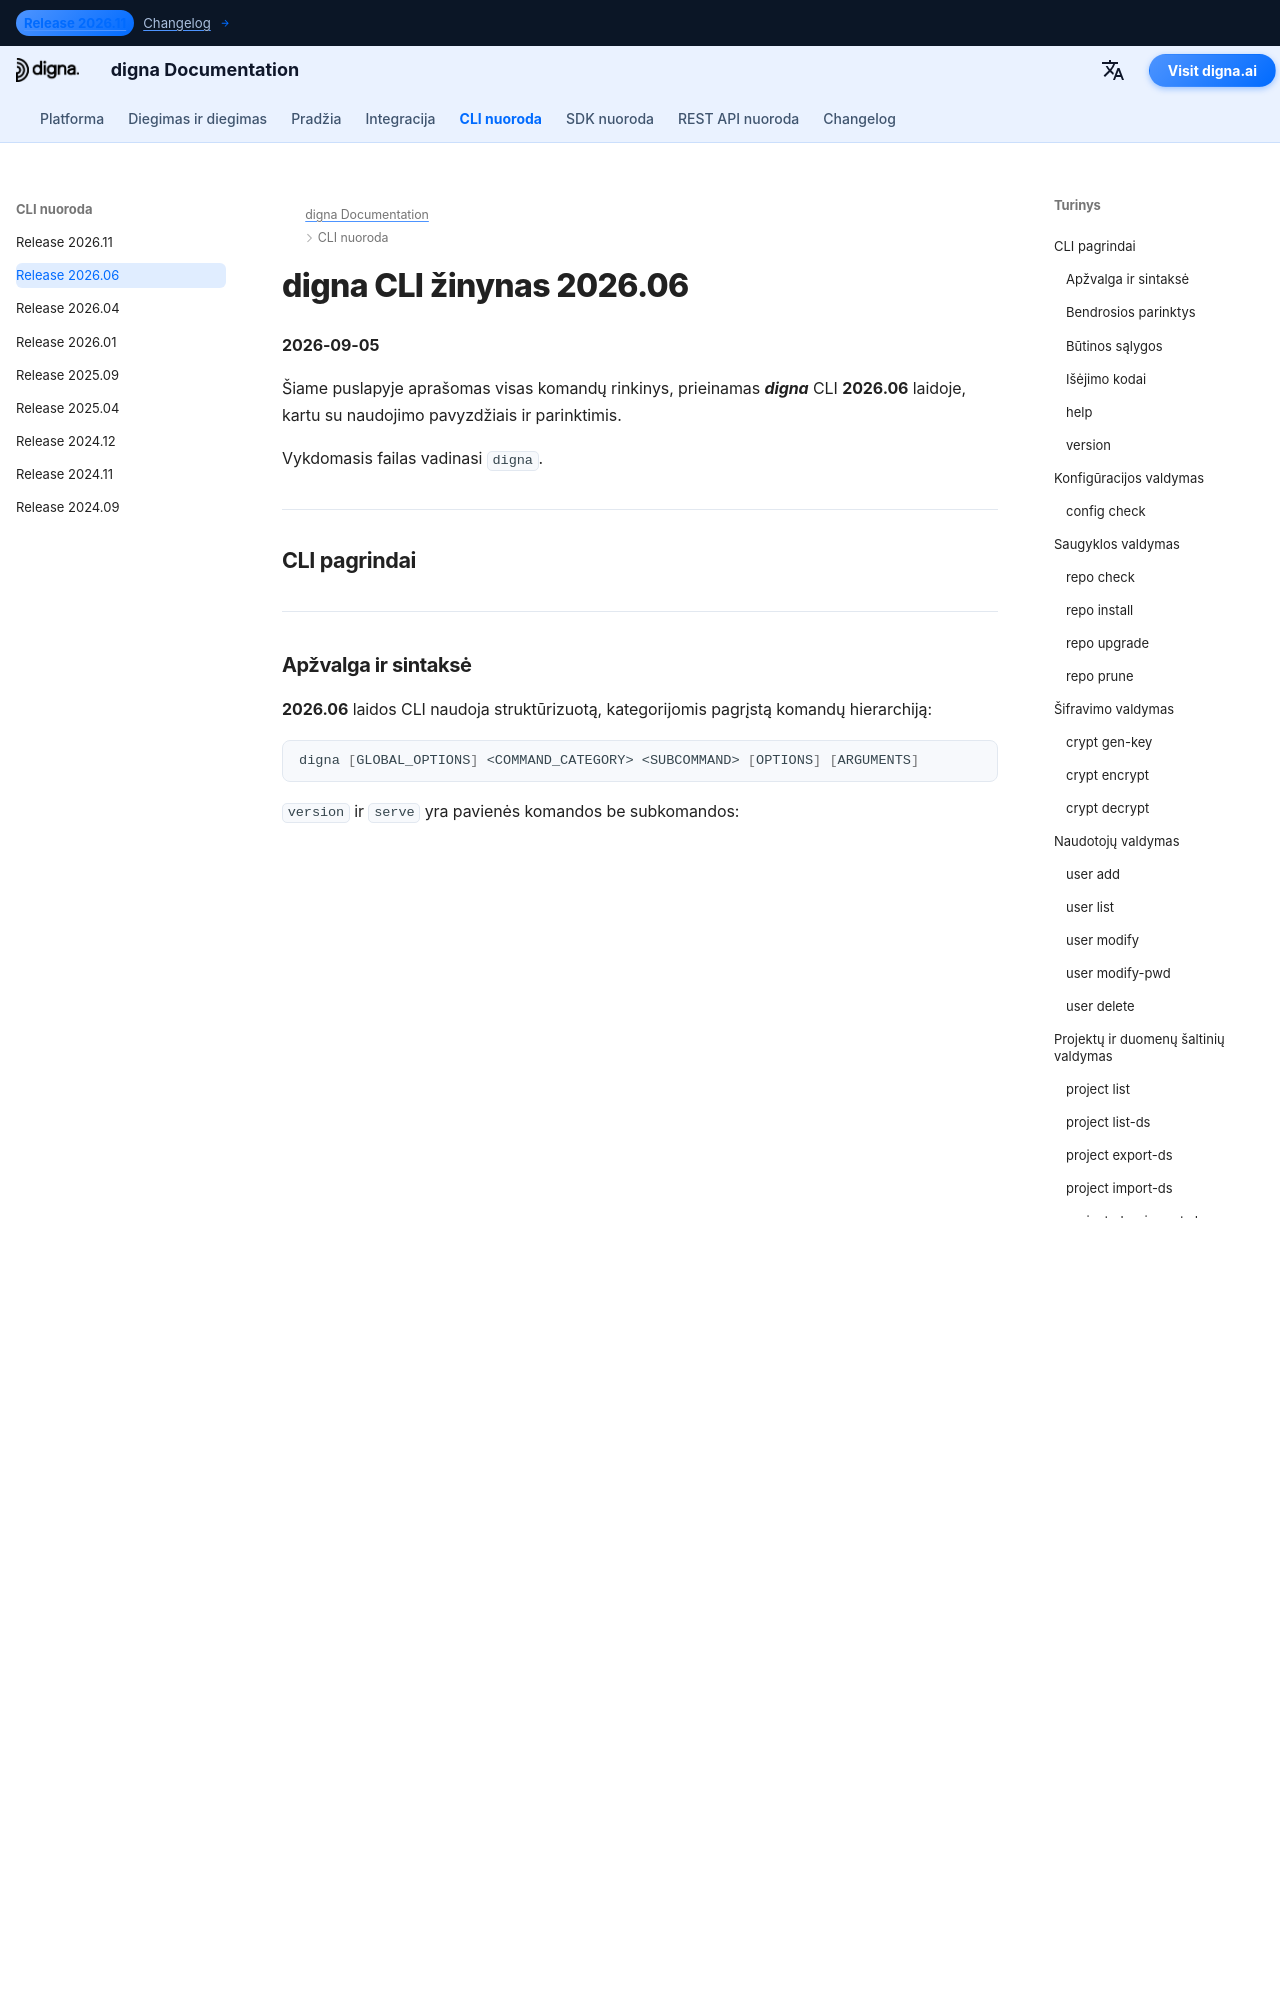

repository: dignaai/digna-docs · page: lt/cli/Command_Line_Interface_202606/index.html · generator: mkdocs

---
title: digna CLI žinynas 2026.06 – komandos ir pavyzdžiai | digna dokumentacija
description: Išsamus digna CLI 2026.06 laidos žinynas
image: /assets/logo_square.png
---

# digna CLI žinynas 2026.06
**2026-09-05**

Šiame puslapyje aprašomas visas komandų rinkinys, prieinamas ***digna*** CLI **2026.06** laidoje, kartu su naudojimo pavyzdžiais ir parinktimis.

Vykdomasis failas vadinasi `digna`.

---

## CLI pagrindai

---

### Apžvalga ir sintaksė

**2026.06** laidos CLI naudoja struktūrizuotą, kategorijomis pagrįstą komandų hierarchiją:

```bash
digna [GLOBAL_OPTIONS] <COMMAND_CATEGORY> <SUBCOMMAND> [OPTIONS] [ARGUMENTS]
```

`version` ir `serve` yra pavienės komandos be subkomandos:

```bash
digna [GLOBAL_OPTIONS] <COMMAND> [OPTIONS] [ARGUMENTS]
```

### Bendrosios parinktys

Toliau nurodytos bendrosios parinktys taikomos visoms komandoms:

- `--help`, `-h`: Parodo žinyno informaciją apie CLI arba apie konkrečią komandų kategoriją ar subkomandą.
- `--stacktrace`: Įvykus klaidai parodo visą klaidų grandinę, o ne vien aukščiausio lygio pranešimą.

`--stacktrace` yra bendroji parinktis griežtąja prasme: ją reikia nurodyti **prieš** komandų kategoriją, o ne po jos.

```bash
digna --stacktrace repo check     # correct
digna repo check --stacktrace     # rejected: unknown argument
```

Vėliavėlės `--version` nėra. Vietoj jos naudokite komandą [`version`](#version).

### Būtinos sąlygos

Daugumai komandų reikia perskaitomo, galiojančio `config.toml` failo; kai kurioms papildomai reikia galiojančios licencijos.
Toliau pateiktoje lentelėje užfiksuota, ką kiekviena komandų kategorija įkelia prieš imdamasi bet kokio veiksmo:

| Komandų kategorija | Reikia `config.toml` | Reikia galiojančios licencijos |
|---|---|---|
| `version` | ne | ne |
| `config check` | ne (kaip tik apie tai komanda ir praneša) | ne |
| `license check` | ne | tai *ir yra* patikrinimas |
| `crypt` | taip | ne |
| `serve` | taip | ne |
| `windows` | ne (tarnyba jį nuskaito paleidimo metu) | ne |
| `project` | taip | ne |
| `user` | taip | taip |
| `inspection` | taip | taip |
| `repo` | taip | taip |

Kai reikia licencijos, tikrinamas ir jos parašas, ir galiojimo pabaigos data, o komanda nutraukiama dar prieš paliečiant saugyklą, jei bent vienas patikrinimas nepavyksta.
